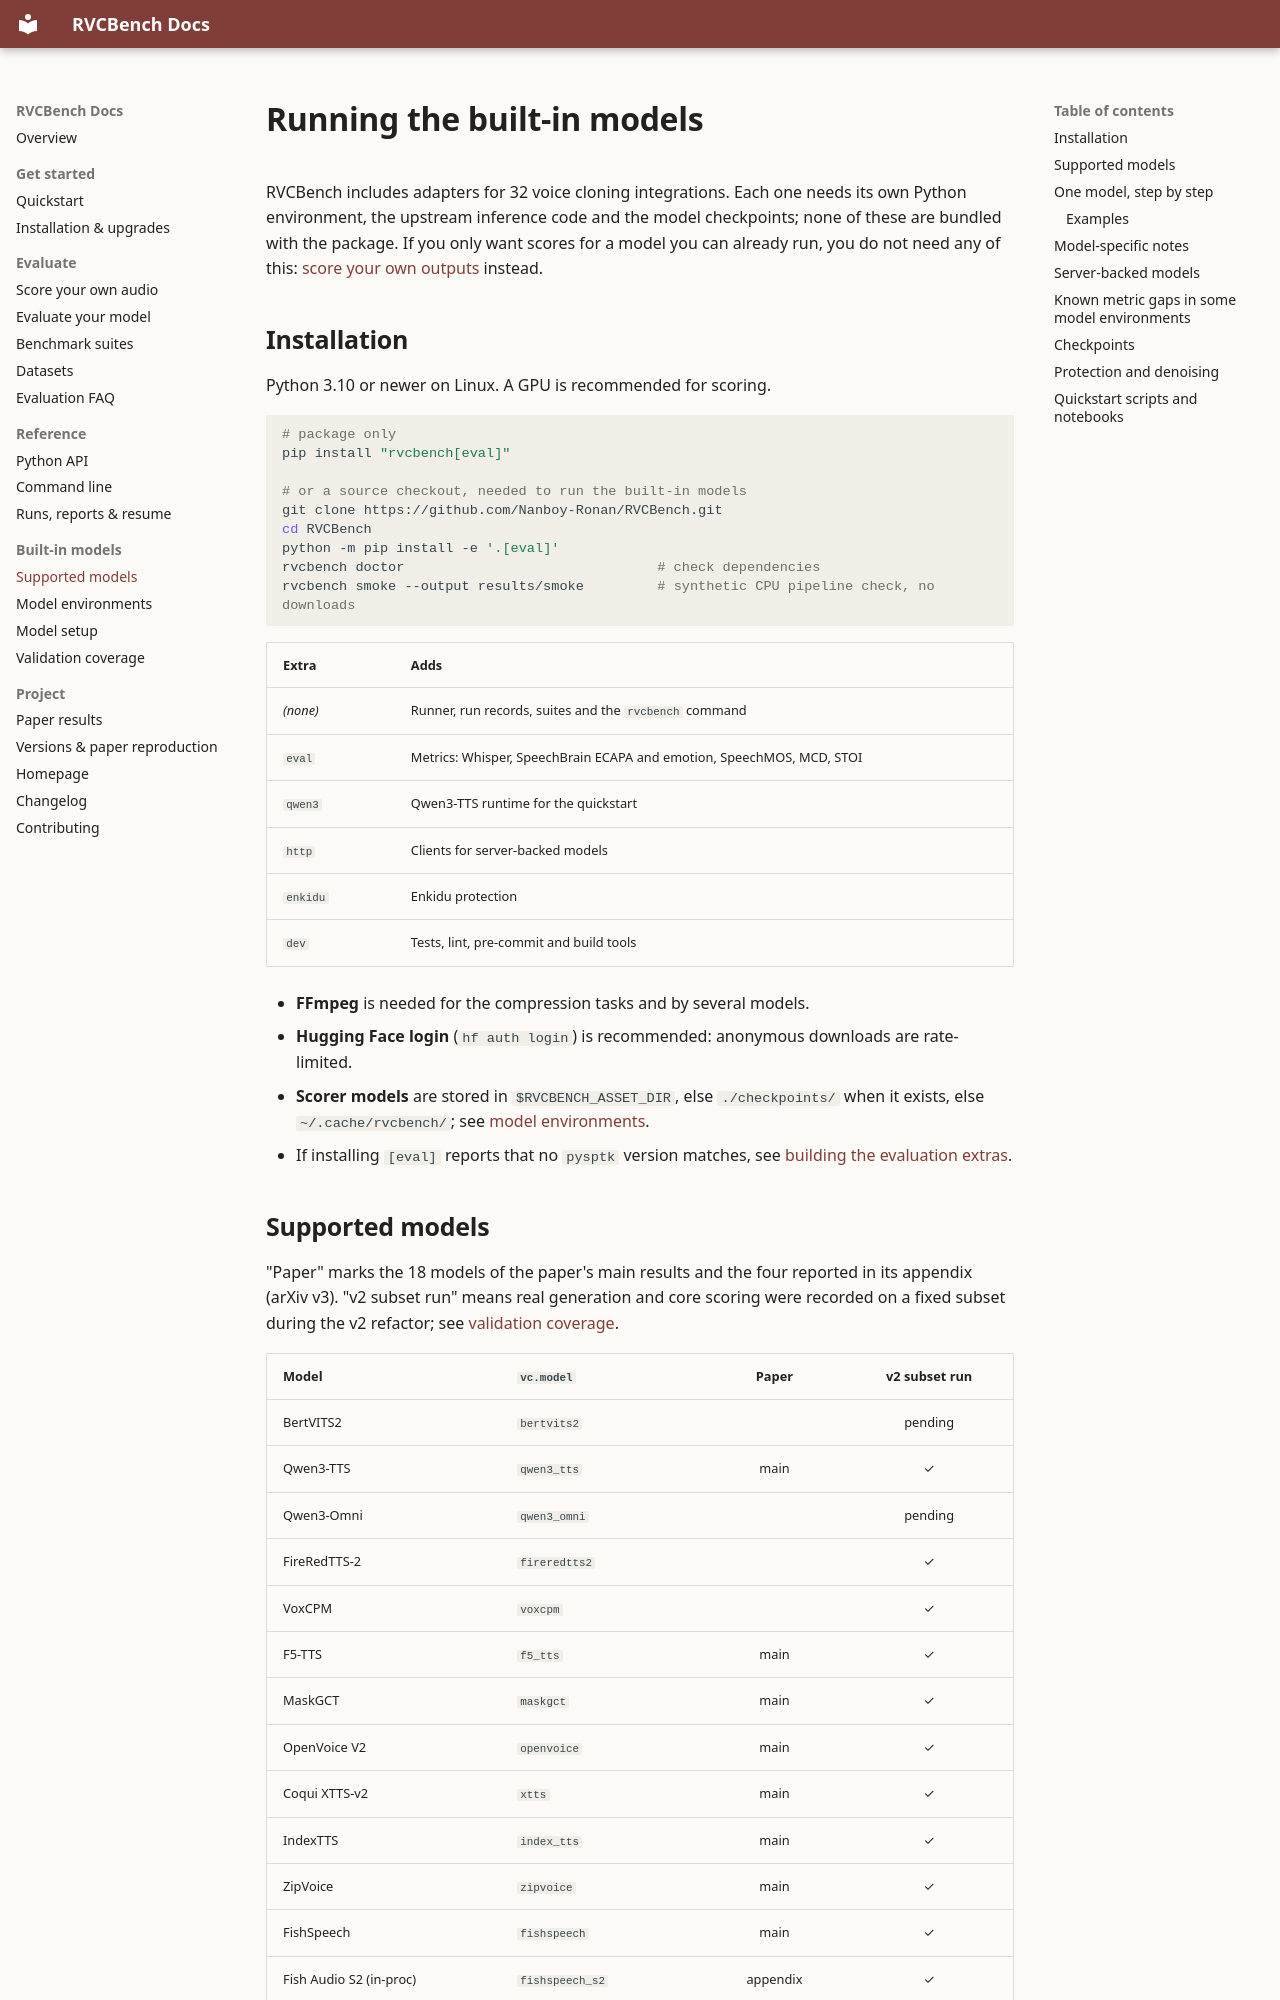

repository: Nanboy-Ronan/RVCBench · page: integrations/models/index.html · generator: mkdocs

---
title: "Run built-in voice cloning models"
description: "Run supported voice cloning adapters in RVCBench. Find model environments, checkpoints, generation commands, protection options and validation boundaries."
---

# Running the built-in models

RVCBench includes adapters for 32 voice cloning integrations. Each one needs its own Python
environment, the upstream inference code and the model checkpoints; none of these are bundled with
the package. If you only want scores for a model you can already run, you do not need any of this:
[score your own outputs](../evaluation/adding_a_model.md#route-0-score-audio-you-generated-anywhere) instead.

## Installation

Python 3.10 or newer on Linux. A GPU is recommended for scoring.

```bash
# package only
pip install "rvcbench[eval]"

# or a source checkout, needed to run the built-in models
git clone https://github.com/Nanboy-Ronan/RVCBench.git
cd RVCBench
python -m pip install -e '.[eval]'
rvcbench doctor                               # check dependencies
rvcbench smoke --output results/smoke         # synthetic CPU pipeline check, no downloads
```

| Extra | Adds |
| --- | --- |
| *(none)* | Runner, run records, suites and the `rvcbench` command |
| `eval` | Metrics: Whisper, SpeechBrain ECAPA and emotion, SpeechMOS, MCD, STOI |
| `qwen3` | Qwen3-TTS runtime for the quickstart |
| `http` | Clients for server-backed models |
| `enkidu` | Enkidu protection |
| `dev` | Tests, lint, pre-commit and build tools |

- **FFmpeg** is needed for the compression tasks and by several models.
- **Hugging Face login** (`hf auth login`) is recommended: anonymous downloads are rate-limited.
- **Scorer models** are stored in `$RVCBENCH_ASSET_DIR`, else `./checkpoints/` when it exists, else
  `~/.cache/rvcbench/`; see [model environments](model_environments.md).
- If installing `[eval]` reports that no `pysptk` version matches, see
  [building the evaluation extras](model_environments.md#building-the-evaluation-extras-from-source).
